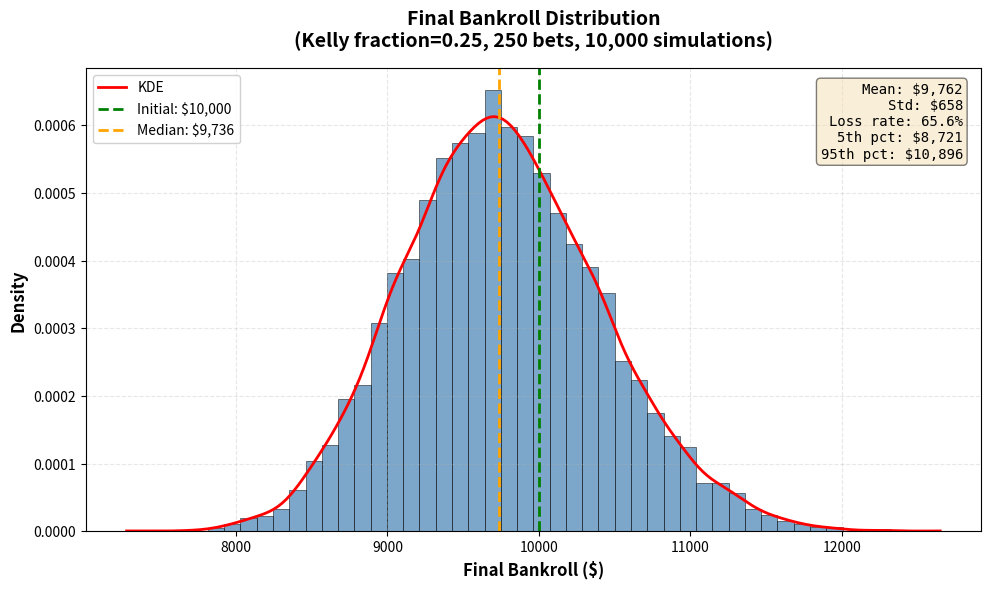

This chart was generated by the following Python code: (Note: this script raises an exception after producing the figure.)
#!/usr/bin/env python3
"""
Generate Figure 8.1: Final bankroll distribution histogram.

Shows the distribution of final bankroll outcomes under the drawdown-screened
Kelly policy after Monte Carlo simulation with CVaR gating.
"""

import numpy as np
import matplotlib.pyplot as plt
from pathlib import Path
import sys

# Set publication-quality style
plt.rcParams['figure.facecolor'] = 'white'
plt.rcParams['axes.facecolor'] = 'white'
plt.rcParams['savefig.facecolor'] = 'white'

def generate_bankroll_histogram(
    n_sims: int = 10000,
    initial_bankroll: float = 10000,
    n_bets: int = 250,
    base_edge: float = 0.014,  # CLV = +14.9 bps from dissertation
    kelly_fraction: float = 0.25,  # Fractional Kelly
    seed: int = 42
):
    """Generate histogram of final bankroll outcomes."""

    np.random.seed(seed)

    # Simulate Kelly betting with realistic NFL parameters
    final_bankrolls = []

    for _ in range(n_sims):
        bankroll = initial_bankroll

        for bet_idx in range(n_bets):
            # Model uncertainty in edge: true edge varies around CLV
            edge = np.random.normal(base_edge, 0.01)

            # Kelly fraction stake
            if edge > 0:
                stake = kelly_fraction * edge * bankroll
                stake = min(stake, 0.05 * bankroll)  # Max 5% per bet cap
            else:
                stake = 0

            # -110 odds (implied 52.4% breakeven)
            win_prob = 0.51  # 51% win rate from dissertation

            # Simulate outcome
            if np.random.random() < win_prob:
                bankroll += stake * (100/110)  # Win at -110 odds
            else:
                bankroll -= stake

            # Drawdown gate: halt if down >30%
            if bankroll < 0.7 * initial_bankroll:
                # Pause betting, bankroll frozen
                for _ in range(bet_idx + 1, n_bets):
                    pass  # No more bets
                break

        final_bankrolls.append(bankroll)

    final_bankrolls = np.array(final_bankrolls)

    # Create figure
    fig, ax = plt.subplots(figsize=(10, 6), dpi=300)

    # Histogram with KDE overlay
    ax.hist(
        final_bankrolls,
        bins=50,
        density=True,
        alpha=0.7,
        color='steelblue',
        edgecolor='black',
        linewidth=0.5
    )

    # Add KDE
    from scipy import stats
    kde = stats.gaussian_kde(final_bankrolls)
    x_range = np.linspace(final_bankrolls.min(), final_bankrolls.max(), 200)
    ax.plot(x_range, kde(x_range), 'r-', linewidth=2, label='KDE')

    # Mark initial bankroll
    ax.axvline(
        initial_bankroll,
        color='green',
        linestyle='--',
        linewidth=2,
        label=f'Initial: ${initial_bankroll:,.0f}'
    )

    # Mark median
    median_bankroll = np.median(final_bankrolls)
    ax.axvline(
        median_bankroll,
        color='orange',
        linestyle='--',
        linewidth=2,
        label=f'Median: ${median_bankroll:,.0f}'
    )

    # Statistics box
    mean_bankroll = np.mean(final_bankrolls)
    std_bankroll = np.std(final_bankrolls)
    loss_rate = (final_bankrolls < initial_bankroll).mean()

    stats_text = (
        f'Mean: ${mean_bankroll:,.0f}\n'
        f'Std: ${std_bankroll:,.0f}\n'
        f'Loss rate: {loss_rate:.1%}\n'
        f'5th pct: ${np.percentile(final_bankrolls, 5):,.0f}\n'
        f'95th pct: ${np.percentile(final_bankrolls, 95):,.0f}'
    )

    ax.text(
        0.98, 0.97,
        stats_text,
        transform=ax.transAxes,
        verticalalignment='top',
        horizontalalignment='right',
        bbox=dict(boxstyle='round', facecolor='wheat', alpha=0.5),
        fontsize=10,
        family='monospace'
    )

    # Labels and title
    ax.set_xlabel('Final Bankroll ($)', fontsize=12, fontweight='bold')
    ax.set_ylabel('Density', fontsize=12, fontweight='bold')
    ax.set_title(
        'Final Bankroll Distribution\n'
        f'(Kelly fraction={kelly_fraction}, {n_bets} bets, {n_sims:,} simulations)',
        fontsize=14,
        fontweight='bold',
        pad=15
    )

    ax.legend(loc='upper left', fontsize=10, framealpha=0.9)
    ax.grid(True, alpha=0.3, linestyle='--')

    plt.tight_layout()

    return fig, final_bankrolls

def main():
    """Generate and save the figure."""

    print("Generating Figure 8.1: Bankroll histogram...")

    # Generate figure
    fig, bankrolls = generate_bankroll_histogram(
        n_sims=10000,
        initial_bankroll=10000,
        n_bets=250,
        base_edge=0.0149,  # CLV = +14.9 bps
        kelly_fraction=0.25,
        seed=42
    )

    # Save to figures directory
    output_path = Path(__file__).parent.parent.parent / 'analysis' / 'dissertation' / 'figures' / 'bankroll_hist.png'
    output_path.parent.mkdir(parents=True, exist_ok=True)

    fig.savefig(output_path, dpi=300, bbox_inches='tight', facecolor='white')
    print(f"✓ Saved to {output_path}")

    # Summary statistics
    print(f"\nBankroll Statistics:")
    print(f"  Mean: ${np.mean(bankrolls):,.2f}")
    print(f"  Median: ${np.median(bankrolls):,.2f}")
    print(f"  Std: ${np.std(bankrolls):,.2f}")
    print(f"  Loss rate: {(bankrolls < 10000).mean():.1%}")
    print(f"  5th percentile: ${np.percentile(bankrolls, 5):,.2f}")
    print(f"  95th percentile: ${np.percentile(bankrolls, 95):,.2f}")

    plt.close()
    print("\n✓ Figure 8.1 complete")

if __name__ == '__main__':
    main()
